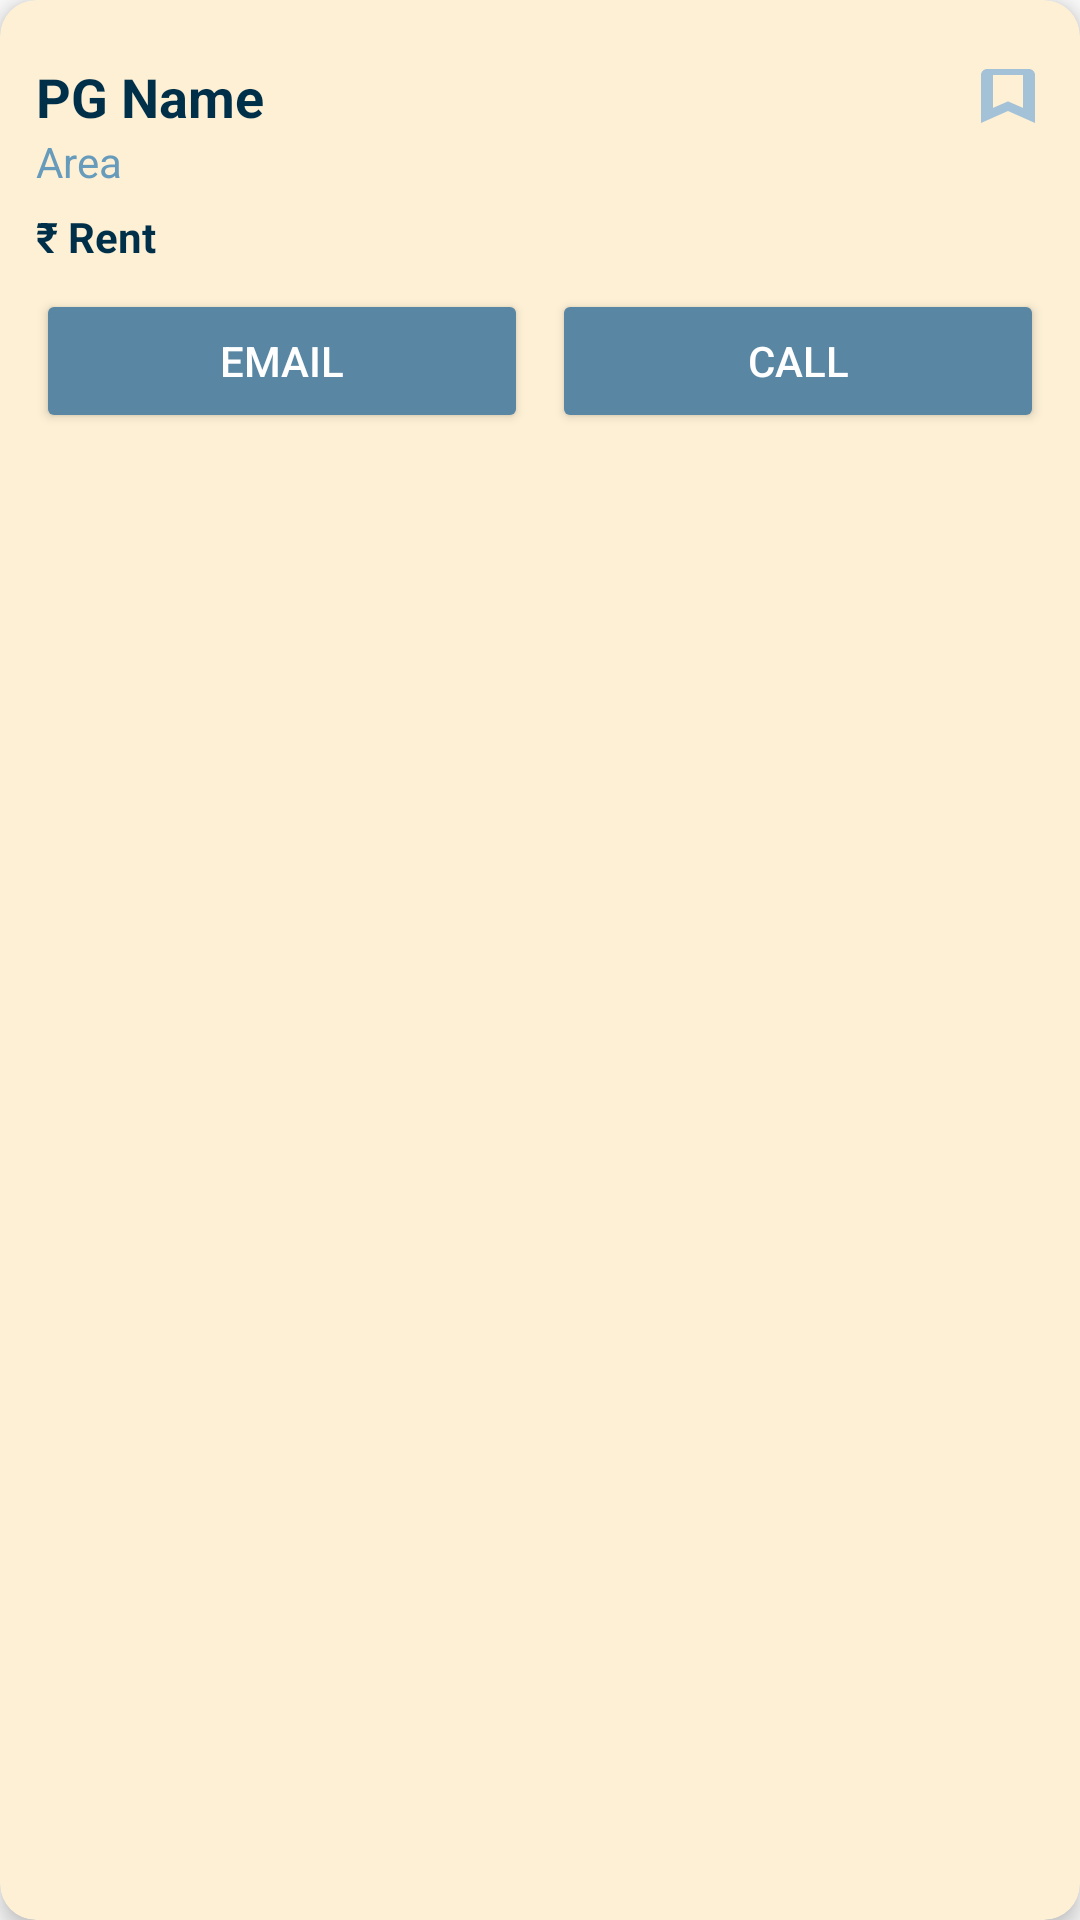

Here is an Android app screen rendered from its layout file. Give the layout XML and the strings, colors and styles it references.
<!-- AndroidManifest.xml: application theme Theme.AppCompat.Light.NoActionBar -->
<!-- res/layout/user_item_pg.xml -->
<?xml version="1.0" encoding="utf-8"?>
<androidx.cardview.widget.CardView
    xmlns:android="http://schemas.android.com/apk/res/android"
    xmlns:app="http://schemas.android.com/apk/res-auto"
    xmlns:tools="http://schemas.android.com/tools"
    android:layout_width="match_parent"
    android:layout_height="wrap_content"
    app:cardCornerRadius="12dp"
    app:cardElevation="4dp"
    android:layout_margin="8dp"
    android:backgroundTint="#FDF0D5">

    <LinearLayout
        android:orientation="vertical"
        android:layout_width="match_parent"
        android:layout_height="wrap_content"
        android:padding="12dp">

        <RelativeLayout
            android:layout_width="match_parent"
            android:layout_height="wrap_content"
            android:layout_marginTop="8dp">

            <TextView
                android:id="@+id/pgNameTextView"
                android:layout_width="wrap_content"
                android:layout_height="wrap_content"
                android:text="PG Name"
                android:textSize="18sp"
                android:textColor="#003049"
                android:textStyle="bold"
                android:layout_alignParentStart="true"
                android:layout_centerVertical="true" />

            <ImageView
                android:id="@+id/bookmarkImageView"
                android:layout_width="24dp"
                android:layout_height="24dp"
                android:layout_alignParentEnd="true"
                android:layout_centerVertical="true"
                android:clickable="true"
                android:contentDescription="Bookmark Icon"
                android:focusable="true"
                android:src="@drawable/ic_bookmark_border"
                android:tint="@color/wish_btn"
                tools:ignore="DuplicateIds,UseAppTint,TouchTargetSizeCheck" />

        </RelativeLayout>

        <TextView
            android:id="@+id/pgAreaTextView"
            android:layout_width="match_parent"
            android:layout_height="wrap_content"
            android:text="Area"
            android:textColor="#669BBC" />

        <TextView
            android:id="@+id/pgRentTextView"
            android:layout_width="match_parent"
            android:layout_height="wrap_content"
            android:text="₹ Rent"
            android:textColor="#003049"
            android:textStyle="bold"
            android:layout_marginTop="6dp" />

        <LinearLayout
            android:orientation="horizontal"
            android:layout_width="match_parent"
            android:layout_height="wrap_content"
            android:layout_marginTop="8dp">

            <Button
                android:id="@+id/emailButton"
                android:layout_weight="1"
                android:layout_width="0dp"
                android:layout_height="wrap_content"
                android:text="Email"
                android:backgroundTint="@color/btn1"
                android:textColor="@android:color/white" />

            <Button
                android:id="@+id/callButton"
                android:layout_weight="1"
                android:layout_width="0dp"
                android:layout_height="wrap_content"
                android:text="Call"
                android:layout_marginStart="8dp"
                android:backgroundTint="@color/btn1"
                android:textColor="@android:color/white" />

        </LinearLayout>

    </LinearLayout>

</androidx.cardview.widget.CardView>
<!-- resources referenced by this layout -->
<resources>
  <color name="btn1">#5886a3</color>
  <color name="wish_btn">#a3c2d7</color>
  <!-- drawable ic_bookmark_border (drawable) -->
  <vector xmlns:android="http://schemas.android.com/apk/res/android"
      android:width="24dp" android:height="24dp"
      android:viewportWidth="24" android:viewportHeight="24">
      <path
          android:fillColor="@color/wish_btn"
          android:pathData="M19,3H5c-1.1,0 -2,0.9 -2,2v16l9-4 9,4V5c0,-1.1 -0.9,-2 -2,-2zM17,15.97l-5-2.18 -5,2.18V5h10v10.97z"/>
  </vector>
</resources>
